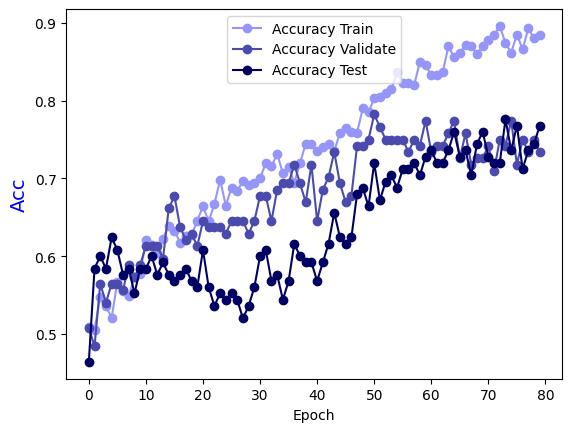

The data file committed next to this chart (first rows):
Epoch, Accuracy Train, Accuracy Validate, Accuracy Test
0.0, 0.5086, 0.5081, 0.464
1.0, 0.5055, 0.4839, 0.584
2.0, 0.5479, 0.5645, 0.6
3.0, 0.5358, 0.5403, 0.584
4.0, 0.5207, 0.5645, 0.624
5.0, 0.5671, 0.5645, 0.608
6.0, 0.555, 0.5565, 0.576
7.0, 0.5489, 0.5887, 0.584
8.0, 0.5732, 0.5726, 0.552
9.0, 0.5772, 0.5887, 0.584
10.0, 0.6206, 0.6129, 0.584
11.0, 0.6145, 0.6129, 0.6
12.0, 0.6044, 0.6129, 0.576
13.0, 0.6226, 0.5968, 0.592
14.0, 0.6387, 0.6613, 0.576
15.0, 0.6327, 0.6774, 0.568
16.0, 0.6176, 0.6371, 0.576
17.0, 0.6256, 0.621, 0.584
18.0, 0.6266, 0.629, 0.568
19.0, 0.6458, 0.6129, 0.56
20.0, 0.664, 0.6452, 0.608
21.0, 0.6448, 0.6371, 0.56
22.0, 0.667, 0.6371, 0.536
23.0, 0.6983, 0.6371, 0.552
24.0, 0.665, 0.629, 0.544
25.0, 0.6882, 0.6452, 0.552
26.0, 0.6842, 0.6452, 0.544
27.0, 0.6963, 0.6452, 0.52
28.0, 0.6912, 0.629, 0.536
29.0, 0.6942, 0.6452, 0.56
30.0, 0.7003, 0.6774, 0.6
31.0, 0.7195, 0.6774, 0.608
32.0, 0.7154, 0.6452, 0.568
33.0, 0.7316, 0.6855, 0.576
34.0, 0.7064, 0.6935, 0.544
35.0, 0.7144, 0.6935, 0.568
36.0, 0.6942, 0.7177, 0.616
37.0, 0.7195, 0.6935, 0.6
38.0, 0.7447, 0.6694, 0.592
39.0, 0.7437, 0.7177, 0.592
40.0, 0.7346, 0.6452, 0.568
41.0, 0.7407, 0.6855, 0.592
42.0, 0.7447, 0.7016, 0.616
43.0, 0.7346, 0.7339, 0.656
44.0, 0.7588, 0.6935, 0.624
45.0, 0.7649, 0.6694, 0.616
46.0, 0.7598, 0.6774, 0.624
47.0, 0.7588, 0.7419, 0.68
48.0, 0.7901, 0.7419, 0.688
49.0, 0.7851, 0.75, 0.664
50.0, 0.8032, 0.7823, 0.72
51.0, 0.8042, 0.7661, 0.672
52.0, 0.8093, 0.75, 0.696
53.0, 0.8143, 0.75, 0.704
54.0, 0.8365, 0.75, 0.688
55.0, 0.8224, 0.75, 0.712
56.0, 0.8224, 0.7339, 0.712
57.0, 0.8204, 0.75, 0.72
58.0, 0.8496, 0.7419, 0.704
59.0, 0.8456, 0.7742, 0.728
... 20 more rows
